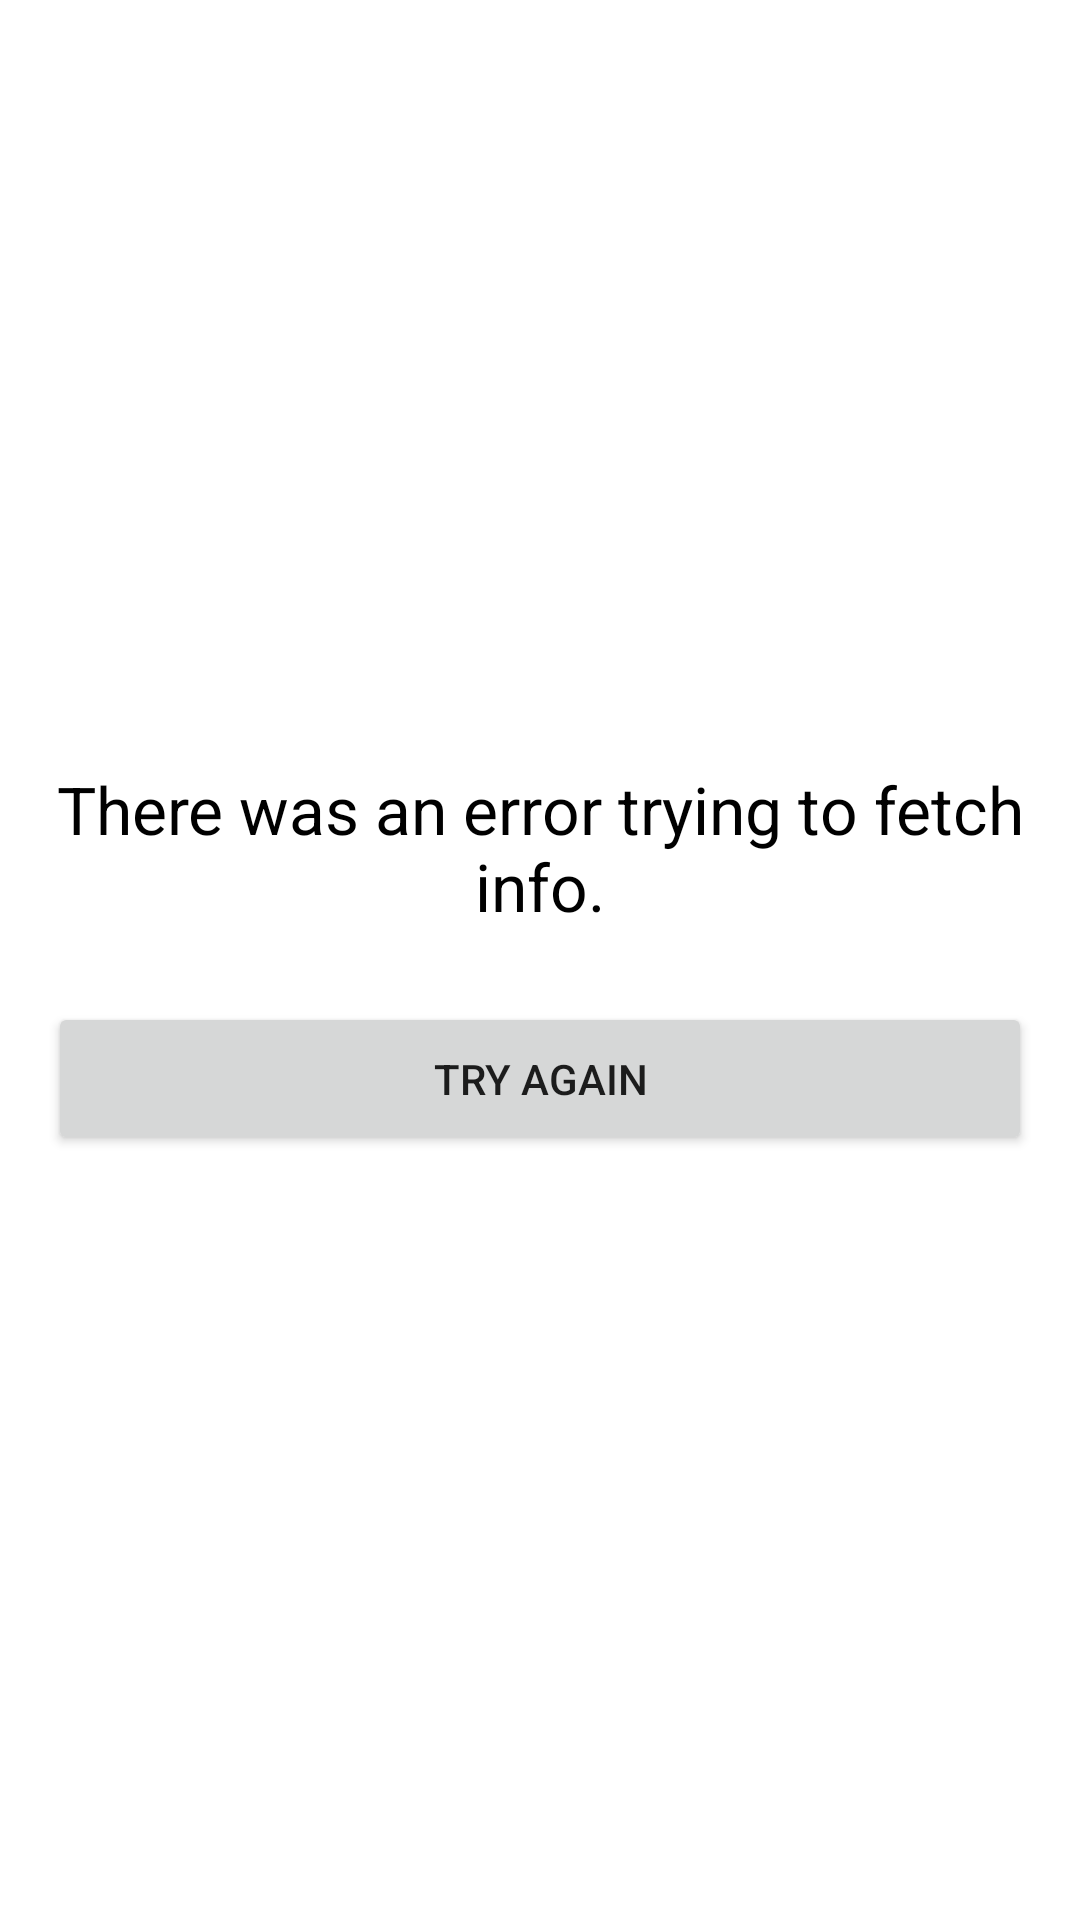

Android layout source for this screen:
<!-- AndroidManifest.xml: application theme Theme.LeoWeatherApp -->
<!-- res/layout/fragment_error.xml -->
<?xml version="1.0" encoding="utf-8"?>
<androidx.constraintlayout.widget.ConstraintLayout xmlns:android="http://schemas.android.com/apk/res/android"
    xmlns:app="http://schemas.android.com/apk/res-auto"
    android:layout_width="match_parent"
    android:layout_height="match_parent"
    android:padding="16dp">

    <TextView
        android:id="@+id/errorMessageTv"
        android:layout_width="match_parent"
        android:layout_height="wrap_content"
        android:text="@string/error_fragment_message"
        android:textAlignment="center"
        android:textColor="@color/black"
        android:textSize="22sp"
        app:layout_constraintBottom_toTopOf="@id/errorMessageBtn"
        app:layout_constraintTop_toTopOf="parent"
        app:layout_constraintVertical_chainStyle="packed" />

    <Button
        android:id="@+id/errorMessageBtn"
        android:layout_width="match_parent"
        android:layout_height="wrap_content"
        android:layout_marginTop="24dp"
        android:padding="16dp"
        android:text="@string/error_fragment_button"
        app:layout_constraintBottom_toBottomOf="parent"
        app:layout_constraintTop_toBottomOf="@id/errorMessageTv" />
</androidx.constraintlayout.widget.ConstraintLayout>
<!-- resources referenced by this layout -->
<resources>
  <string name="error_fragment_button">Try Again</string>
  <string name="error_fragment_message">There was an error trying to fetch info.</string>
  <style name="Theme.LeoWeatherApp" parent="Theme.MaterialComponents.Light.NoActionBar">
          
          <item name="colorPrimary">@android:color/holo_green_light</item>
          <item name="colorPrimaryVariant">@android:color/holo_green_dark</item>
          <item name="colorOnPrimary">@color/white</item>
          
          <item name="colorSecondary">@color/teal_200</item>
          <item name="colorSecondaryVariant">@color/teal_700</item>
          <item name="colorOnSecondary">@color/black</item>
          
          <item name="android:statusBarColor" tools:targetApi="l">?attr/colorPrimaryVariant</item>
          
      </style>
  <!-- not gathered from this repository: default colours our renderer supplied (Android Studio template values) -->
  <color name="teal_200">#FF03DAC5</color>
  <color name="teal_700">#FF018786</color>
  <color name="black">#FF000000</color>
  <color name="white">#FFFFFFFF</color>
</resources>
